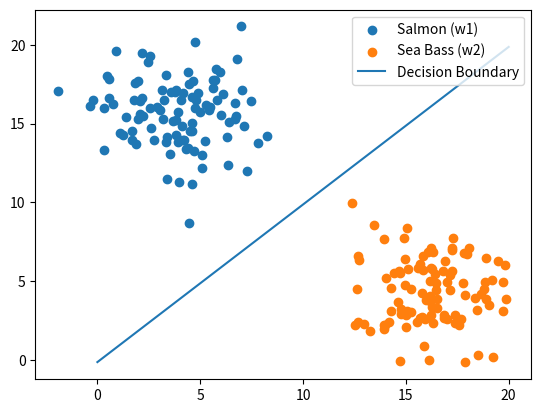

Here is the Python script that generated this plot:
import numpy
import matplotlib.pyplot as plt
from numpy.random import multivariate_normal as normal

mu1 = [4, 16]
mu2 = [16, 4]
cov1 = cov2 = 4 * numpy.eye(2)
P1 = 0.6
P2 = 0.4

w1 = normal(mu1, cov1, size=100)
w2 = normal(mu2, cov2, size=100)
decision = lambda x: x - 0.1351

plt.scatter(w1[:, 0], w1[:, 1],label='Salmon (w1)')
plt.scatter(w2[:, 0], w2[:, 1],label='Sea Bass (w2)')
plt.plot(numpy.array([0, 20]), decision(numpy.array([0, 20])),label='Decision Boundary')
plt.legend()
plt.show()
